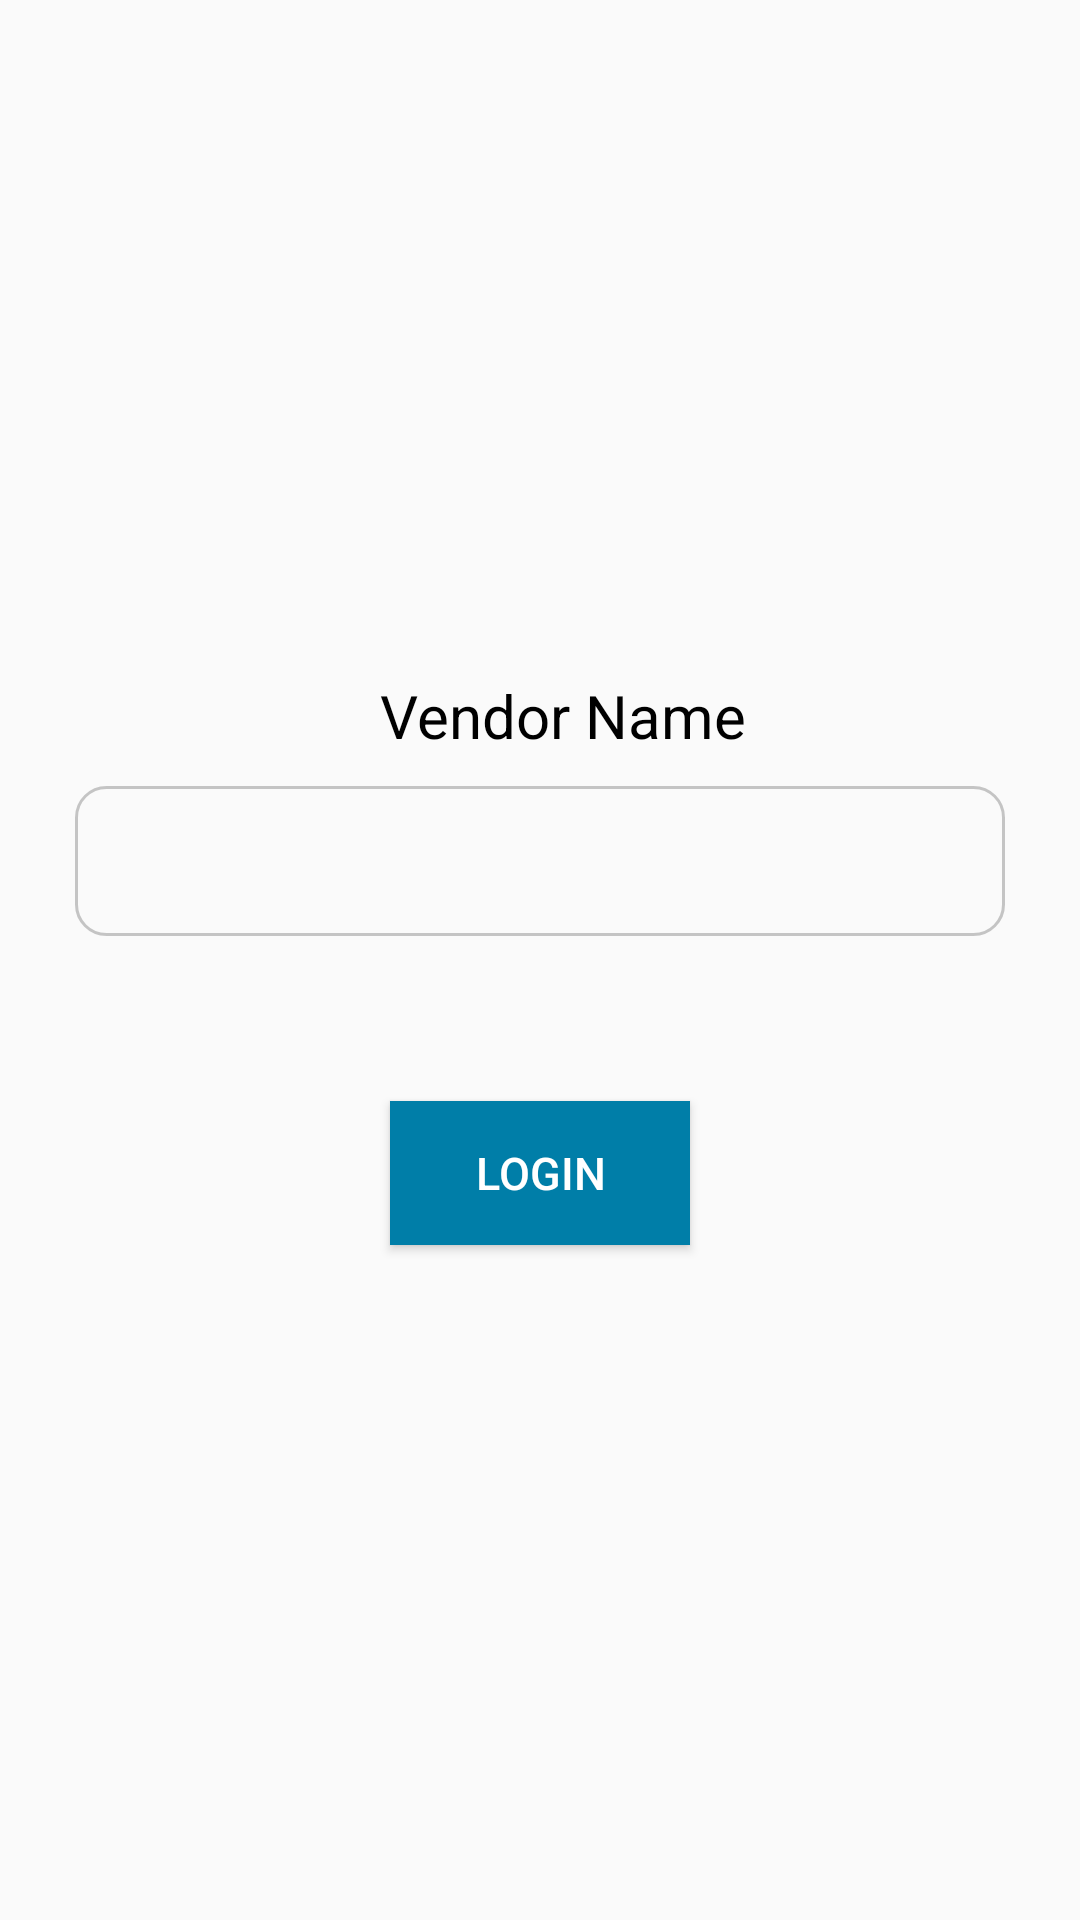

Write the Android layout XML for this screen, with the resource values it uses.
<!-- AndroidManifest.xml: application theme AppTheme -->
<!-- res/layout/login.xml -->
<?xml version="1.0" encoding="utf-8"?>
<LinearLayout xmlns:android="http://schemas.android.com/apk/res/android"
    xmlns:app="http://schemas.android.com/apk/res-auto"
    xmlns:tools="http://schemas.android.com/tools"
    android:layout_width="match_parent"
    android:layout_height="match_parent"
    android:gravity="center"
    android:orientation="vertical"
    tools:context="srinivasu.sams.Activity.Login">
    <ImageView
        android:visibility="gone"
        android:layout_marginBottom="50dp"
        android:src="@drawable/sams_logo"
        android:layout_width="match_parent"
        android:layout_height="50dp" />

   <TextView
       android:gravity="center"
       android:layout_marginLeft="10dp"
       android:layout_width="match_parent"
       android:layout_height="wrap_content"
       android:textColor="#000000"
       android:textSize="20dp"
       android:text="Vendor Name "/>
    <Spinner
        android:layout_marginTop="10dp"
        android:gravity="center"
        android:id="@+id/spinner_login"
        android:layout_marginLeft="25dp"
        android:layout_marginRight="25dp"
        android:layout_width="match_parent"
        android:layout_height="50dp"
        android:background="@drawable/border"
         />
    <Button
        android:id="@+id/login_btn"
        android:textSize="15dp"
        android:textColor="#ffffff"
        android:background="@color/colorPrimary"
        android:layout_marginTop="55dp"
        android:gravity="center"
        android:layout_below="@id/spinner_login"
        android:layout_width="100dp"
        android:layout_height="wrap_content"
        android:text="LOGIN"
        />
</LinearLayout>
<!-- resources referenced by this layout -->
<resources>
  <color name="colorPrimary">#007EA8</color>
  <!-- drawable border (drawable) -->
  <?xml version="1.0" encoding="utf-8"?>
  <shape xmlns:android="http://schemas.android.com/apk/res/android"
      android:shape="rectangle">
      <corners
          android:radius="10dp"
          android:topRightRadius="10dp"
          android:bottomRightRadius="10dp"
          android:bottomLeftRadius="10dp" />
      <stroke
          android:width="1dp"
          android:color="@color/cardview_shadow_start_color" />
  </shape>
  <style name="AppTheme" parent="Theme.AppCompat.Light.DarkActionBar">
          
          <item name="colorPrimary">@color/colorPrimary</item>
          <item name="colorPrimaryDark">@color/colorPrimaryDark</item>
          <item name="colorAccent">@color/colorAccent</item>
      </style>
  <color name="colorPrimaryDark">#007EA8</color>
  <color name="colorAccent">#FF4081</color>
</resources>
